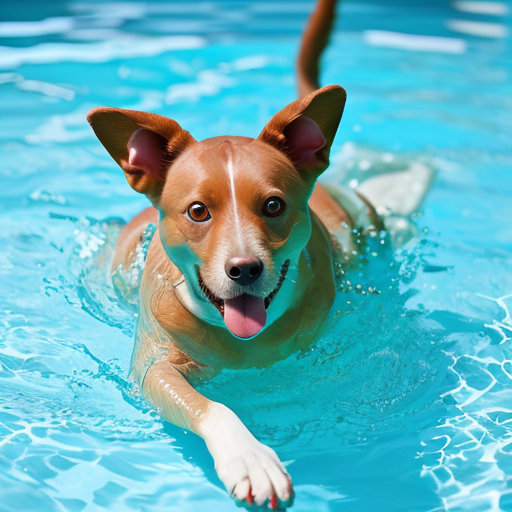
Generation parameters embedded in this image by AUTOMATIC1111 Stable Diffusion web UI or a fork of it (Forge, ...) (PNG 'parameters' text chunk):
swimming dog


Steps: 20, Sampler: DPM++ 2M Karras, CFG scale: 7, Seed: 1163429319, Size: 512x512, Model hash: 7c819b6d13, Model: majicmixRealistic_v7, Version: v1.7.0